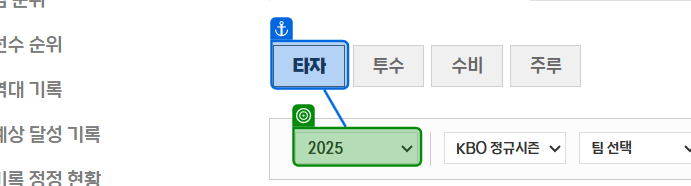
Workflow: 03_DT추출3_KBO선수랭킹

Step 1: select "2024" in '타자'

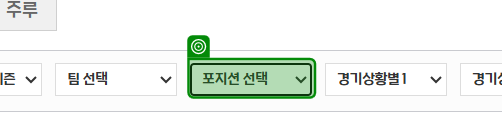
Step 2: get-attribute of '포지션 선택'

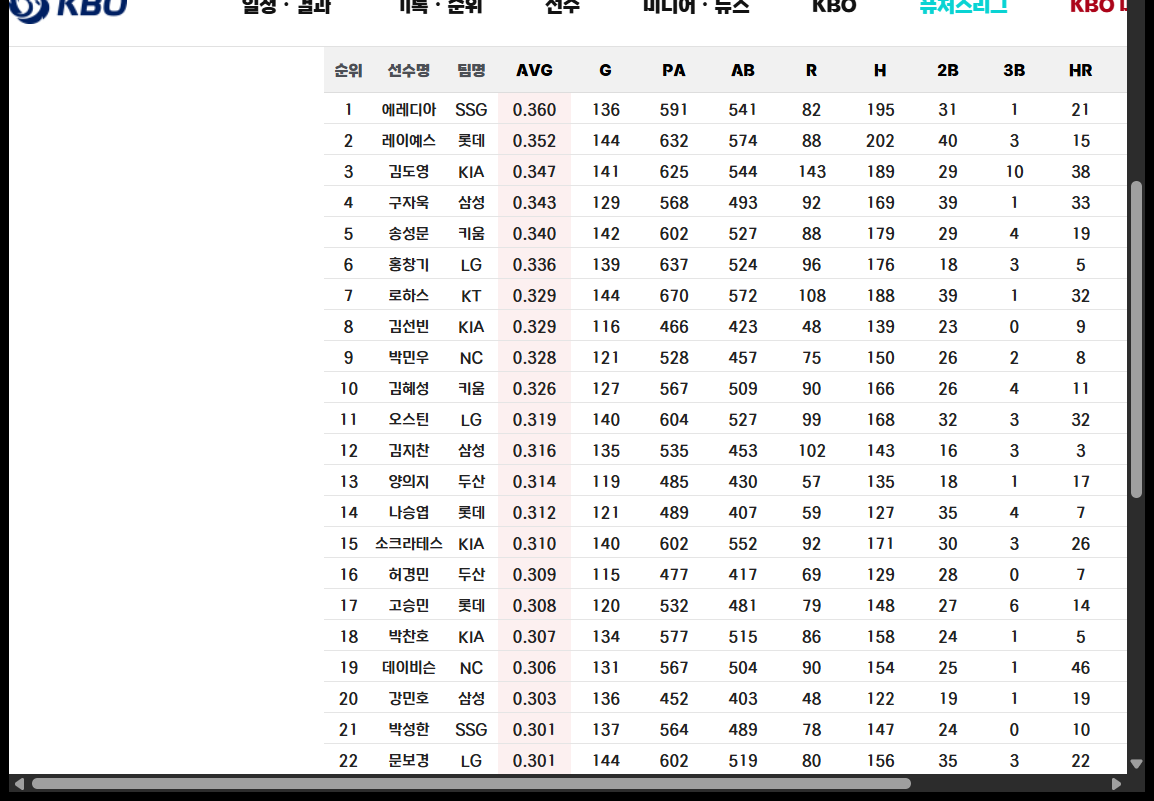
Step 3: get-text